Run: headless pygame with SDL's dummy video driver; simulated clock (each Clock.tick advances the game by its frame time, no real sleeping); random seed 0; keys injected as events and as key.get_pressed() state; no mouse input.
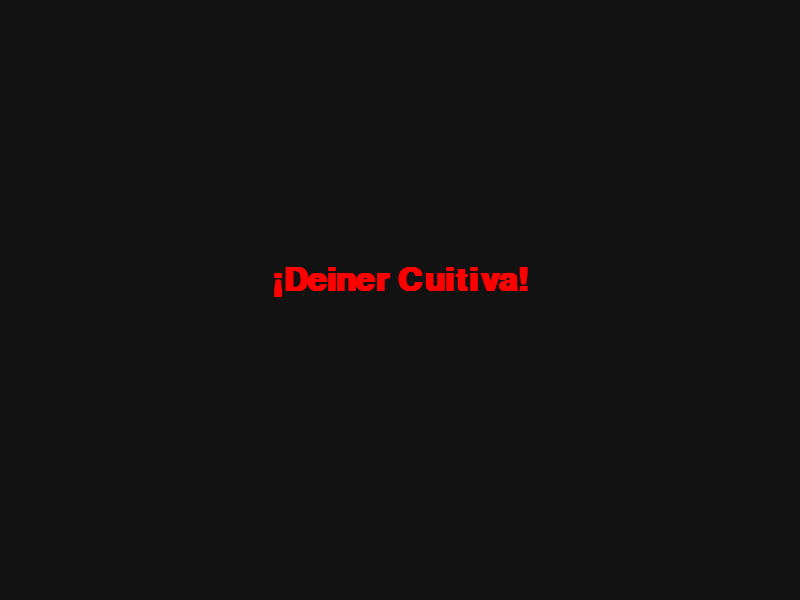
Frame 1 of 4 · flips 1–60 · no input
Frame 2 of 4 · flips 61–180 · tapped SPACE, RETURN · held RIGHT (→), D · screen unchanged from frame 1, image omitted
Frame 3 of 4 · flips 181–300 · held DOWN (↓), S · screen unchanged from frame 2, image omitted
Frame 4 of 4 · flips 301–420 · held LEFT (←), A, UP (↑), W · screen unchanged from frame 3, image omitted

The pygame program that drew these frames:

import pygame
import sys


pygame.init()


ANCHO, ALTO = 800, 600
ventana = pygame.display.set_mode((ANCHO, ALTO))
pygame.display.set_caption("Ventana Pygame - VENTANA CLASE")


NEGRO = (18, 18, 18)
ROJO = (255, 0, 0)



fuente_titulo = pygame.font.SysFont("arial", 48, bold=True)
fuente_subtitulo = pygame.font.SysFont("arial", 22)


texto_nombre = fuente_titulo.render("¡Deiner Cuitiva!", True, ROJO)
rect_nombre = texto_nombre.get_rect(center=(ANCHO // 2, ALTO // 2 - 20))



ejecutando = True
while ejecutando:

    for evento in pygame.event.get():
        if evento.type == pygame.QUIT:
            ejecutando = False

   
    ventana.fill(NEGRO)
    ventana.blit(texto_nombre, rect_nombre)
    

  
    pygame.display.flip()


pygame.quit()
sys.exit()
